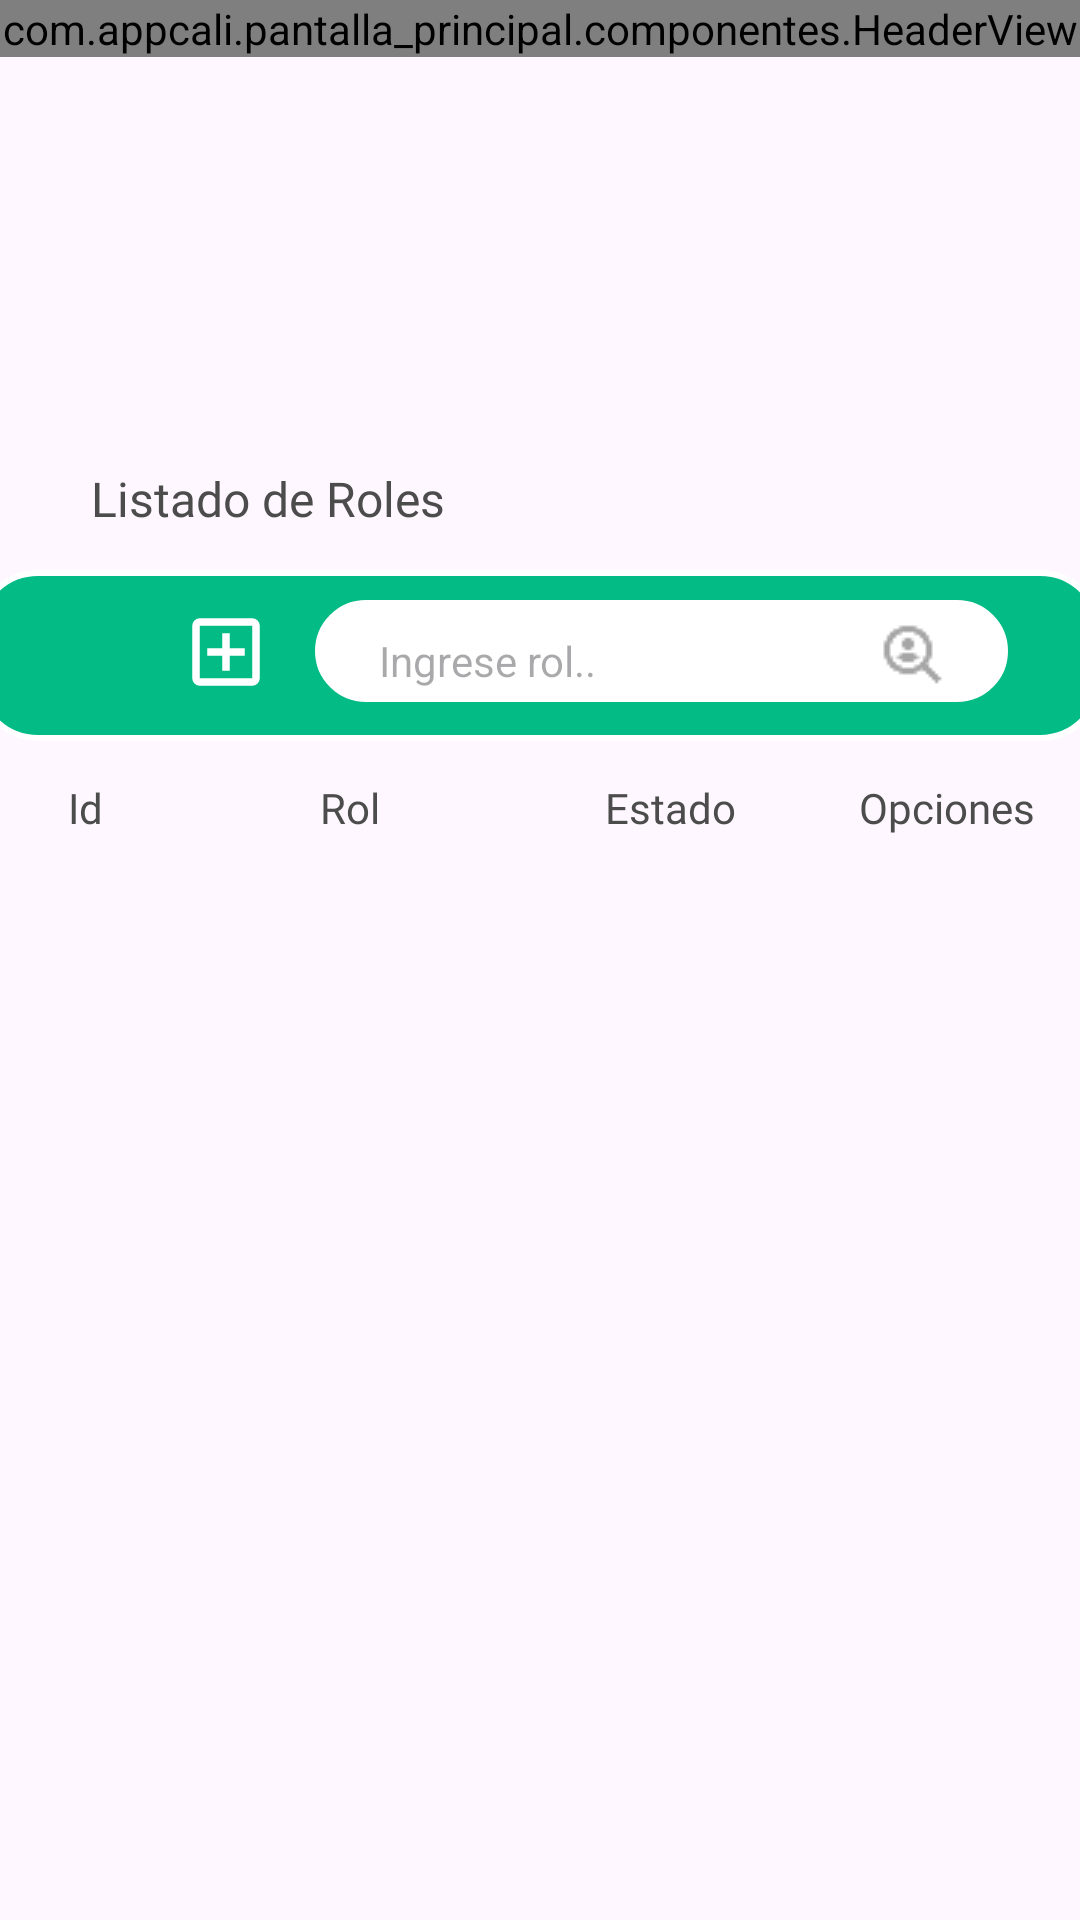

Reconstruct the res/layout file that produces this screen, plus the resources it refers to.
<!-- AndroidManifest.xml: application theme Theme.Pantalla_principal -->
<!-- res/layout/fragment_roles.xml -->
<?xml version="1.0" encoding="utf-8"?>
<androidx.constraintlayout.widget.ConstraintLayout xmlns:android="http://schemas.android.com/apk/res/android"
    xmlns:app="http://schemas.android.com/apk/res-auto"
    xmlns:tools="http://schemas.android.com/tools"
    android:layout_width="match_parent"
    android:layout_height="match_parent"
    tools:context=".ui.Roles.RolesFragment">

    <TextView
        android:id="@+id/text_home"
        android:layout_width="match_parent"
        android:layout_height="wrap_content"
        android:layout_marginStart="8dp"
        android:layout_marginTop="8dp"
        android:layout_marginEnd="8dp"
        android:textAlignment="center"
        android:textSize="20sp"
        android:visibility="invisible"
        app:layout_constraintBottom_toBottomOf="parent"
        app:layout_constraintEnd_toEndOf="parent"
        app:layout_constraintHorizontal_bias="0.0"
        app:layout_constraintStart_toStartOf="parent"
        app:layout_constraintTop_toTopOf="parent"
        app:layout_constraintVertical_bias="0.977" />

    <com.appcali.pantalla_principal.componentes.HeaderView
        android:id="@+id/header_view"
        android:layout_width="match_parent"
        android:layout_height="wrap_content"
        tools:ignore="MissingConstraints" />

    <TextView
        android:layout_width="wrap_content"
        android:layout_height="wrap_content"
        android:fontFamily="@font/poppins_bold"
        android:text="Listado de Roles"
        android:textColor="#4d4c4c"
        android:textSize="16sp"
        app:layout_constraintBottom_toBottomOf="parent"
        app:layout_constraintEnd_toEndOf="parent"
        app:layout_constraintHorizontal_bias="0.125"
        app:layout_constraintStart_toStartOf="parent"
        app:layout_constraintTop_toTopOf="parent"
        app:layout_constraintVertical_bias="0.251" />

    <ImageView
        android:id="@+id/imageView3"
        android:layout_width="376dp"
        android:layout_height="57dp"
        android:src="@drawable/fondo_icons"
        app:layout_constraintBottom_toBottomOf="parent"
        app:layout_constraintEnd_toEndOf="parent"
        app:layout_constraintHorizontal_bias="0.542"
        app:layout_constraintStart_toStartOf="parent"
        app:layout_constraintTop_toTopOf="parent"
        app:layout_constraintVertical_bias="0.326"
        tools:ignore="MissingConstraints" />

    <ImageButton
        android:id="@+id/ibtn_filtrador"
        android:layout_width="32dp"
        android:layout_height="32dp"
        android:layout_marginStart="40dp"
        android:background="@color/transparente"
        android:clickable="true"
        android:src="@drawable/baseline_align_horizontal_left_24"
        app:layout_constraintBottom_toBottomOf="parent"
        app:layout_constraintEnd_toStartOf="@+id/imageView7"
        app:layout_constraintHorizontal_bias="0.021"
        app:layout_constraintStart_toStartOf="parent"
        app:layout_constraintTop_toTopOf="parent"
        app:layout_constraintVertical_bias="0.33" />


    <ImageButton
        android:id="@+id/btn_agregar_rol"
        android:layout_width="32dp"
        android:layout_height="32dp"
        android:layout_marginStart="40dp"
        android:background="@color/transparente"
        android:clickable="true"
        android:src="@drawable/outline_add_box_24"
        app:layout_constraintBottom_toBottomOf="parent"
        app:layout_constraintEnd_toStartOf="@+id/imageView7"
        app:layout_constraintHorizontal_bias="0.586"
        app:layout_constraintStart_toStartOf="parent"
        app:layout_constraintTop_toTopOf="parent"
        app:layout_constraintVertical_bias="0.331" />

    <Spinner
        android:id="@+id/spCantidad"
        android:layout_width="1dp"
        android:layout_height="5dp"
        android:background="@color/white"
        android:entries="@array/opciones_cantidad"
        android:textAlignment="center"
        android:visibility="invisible"
        app:cornerRadius="10dp"
        app:layout_constraintBottom_toBottomOf="parent"
        app:layout_constraintEnd_toEndOf="parent"
        app:layout_constraintHorizontal_bias="0.099"
        app:layout_constraintStart_toStartOf="parent"
        app:layout_constraintTop_toTopOf="parent"
        app:layout_constraintVertical_bias="0.381" />

    <ImageView
        android:id="@+id/imageView7"
        android:layout_width="231dp"
        android:layout_height="34dp"
        android:src="@drawable/fondo_buscar"
        app:layout_constraintBottom_toBottomOf="parent"
        app:layout_constraintEnd_toEndOf="parent"
        app:layout_constraintHorizontal_bias="0.815"
        app:layout_constraintStart_toStartOf="parent"
        app:layout_constraintTop_toTopOf="parent"
        app:layout_constraintVertical_bias="0.33" />

    <EditText
        android:id="@+id/txtbuscarrol"
        android:layout_width="198dp"
        android:layout_height="44dp"
        android:backgroundTint="@color/white"
        android:ems="10"
        android:hint="Ingrese rol.."
        android:inputType="text"
        android:textColorLink="#E8D8D8"
        android:textSize="14sp"
        app:layout_constraintBottom_toBottomOf="parent"
        app:layout_constraintEnd_toEndOf="parent"
        app:layout_constraintHorizontal_bias="0.755"
        app:layout_constraintStart_toStartOf="parent"
        app:layout_constraintTop_toTopOf="parent"
        app:layout_constraintVertical_bias="0.33" />

    <ImageButton
        android:id="@+id/ibtnBuscar"
        android:layout_width="36dp"
        android:layout_height="44dp"
        android:background="@color/transparente"
        android:clickable="true"
        android:src="@drawable/icono_lupa"
        app:layout_constraintBottom_toBottomOf="parent"
        app:layout_constraintEnd_toEndOf="parent"
        app:layout_constraintHorizontal_bias="0.882"
        app:layout_constraintStart_toStartOf="parent"
        app:layout_constraintTop_toTopOf="parent"
        app:layout_constraintVertical_bias="0.33" />

    <androidx.recyclerview.widget.RecyclerView
        android:id="@+id/rv_roles"
        android:layout_width="378dp"
        android:layout_height="343dp"
        app:layout_constraintBottom_toBottomOf="@+id/text_home"
        app:layout_constraintEnd_toEndOf="parent"
        app:layout_constraintHorizontal_bias="0.558"
        app:layout_constraintStart_toStartOf="parent"
        app:layout_constraintTop_toBottomOf="@+id/linearLayout"
        app:layout_constraintVertical_bias="0.068" />

    <LinearLayout
        android:id="@+id/linearLayout"
        android:layout_width="378dp"
        android:layout_height="22dp"
        android:orientation="horizontal"
        app:layout_constraintBottom_toBottomOf="parent"
        app:layout_constraintEnd_toEndOf="parent"
        app:layout_constraintHorizontal_bias="0.515"
        app:layout_constraintStart_toStartOf="parent"
        app:layout_constraintTop_toTopOf="parent"
        app:layout_constraintVertical_bias="0.42">

        
        <TextView
            android:id="@+id/textView"
            android:layout_width="54dp"
            android:layout_height="match_parent"
            android:layout_marginLeft="10dp"
            android:layout_marginRight="40dp"
            android:fontFamily="@font/poppins_bold"
            android:text="Id"
            android:textAlignment="center"
            android:textColor="#4d4c4c"
            android:textSize="14sp" />

        
        <TextView
            android:id="@+id/textView2"
            android:layout_width="43dp"
            android:layout_height="wrap_content"
            android:layout_marginRight="55dp"
            android:fontFamily="@font/poppins_bold"
            android:text="Rol"
            android:textAlignment="center"
            android:textColor="#4d4c4c"
            android:textSize="14sp" />

        
        <TextView
            android:id="@+id/textViewTipo"
            android:layout_width="60dp"
            android:layout_height="wrap_content"
            android:layout_marginRight="20dp"
            android:fontFamily="@font/poppins_bold"
            android:text="Estado"
            android:textAlignment="center"
            android:textColor="#4d4c4c"
            android:textSize="14sp" />

        
        <TextView
            android:id="@+id/textView3"
            android:layout_width="85dp"
            android:layout_height="23dp"
            android:fontFamily="@font/poppins_bold"
            android:text="Opciones"
            android:textAlignment="center"
            android:textColor="#4d4c4c"
            android:textSize="14sp" />
    </LinearLayout>


</androidx.constraintlayout.widget.ConstraintLayout>
<!-- resources referenced by this layout -->
<resources>
  <string-array name="opciones_cantidad">
          <item>10</item>
          <item>15</item>
          <item>50</item>
      </string-array>
  <color name="transparente">#00000000</color>
  <color name="white">#FFFFFFFF</color>
  <!-- drawable fondo_buscar (drawable) -->
  <shape xmlns:android="http://schemas.android.com/apk/res/android"
      android:shape="rectangle">
  
      <solid android:color="#fff" /> 
      <corners android:radius="65dp" />   
      <stroke
          android:width="2dp"
          android:color="#FFF" />     
  
  </shape>
  <!-- drawable fondo_icons (drawable) -->
  <shape xmlns:android="http://schemas.android.com/apk/res/android"
      android:shape="rectangle">
  
      <solid android:color="#03bb85" /> 
      <corners android:radius="20dp" />   
      <stroke
          android:width="2dp"
          android:color="#FFF" />     
  
  </shape>
  <!-- drawable icono_lupa: png bitmap (drawable, 585 bytes) -->
  <!-- drawable outline_add_box_24 (drawable) -->
  <vector xmlns:android="http://schemas.android.com/apk/res/android" android:height="30dp" android:tint="#FFFFFF" android:viewportHeight="960" android:viewportWidth="960" android:width="30dp">
        
      <path android:fillColor="@android:color/white" android:pathData="M440,680L520,680L520,520L680,520L680,440L520,440L520,280L440,280L440,440L280,440L280,520L440,520L440,680ZM200,840Q167,840 143.5,816.5Q120,793 120,760L120,200Q120,167 143.5,143.5Q167,120 200,120L760,120Q793,120 816.5,143.5Q840,167 840,200L840,760Q840,793 816.5,816.5Q793,840 760,840L200,840ZM200,760L760,760Q760,760 760,760Q760,760 760,760L760,200Q760,200 760,200Q760,200 760,200L200,200Q200,200 200,200Q200,200 200,200L200,760Q200,760 200,760Q200,760 200,760ZM200,200L200,200Q200,200 200,200Q200,200 200,200L200,760Q200,760 200,760Q200,760 200,760L200,760Q200,760 200,760Q200,760 200,760L200,200Q200,200 200,200Q200,200 200,200Z"/>
      
  </vector>
  <style name="Theme.Pantalla_principal" parent="Base.Theme.Pantalla_principal" />
  <style name="Base.Theme.Pantalla_principal" parent="Theme.Material3.DayNight.NoActionBar">
          
          
      </style>
</resources>
